Run: headless pygame with SDL's dummy video driver; simulated clock (each Clock.tick advances the game by its frame time, no real sleeping); random seed 0; keys injected as events and as key.get_pressed() state; no mouse input.
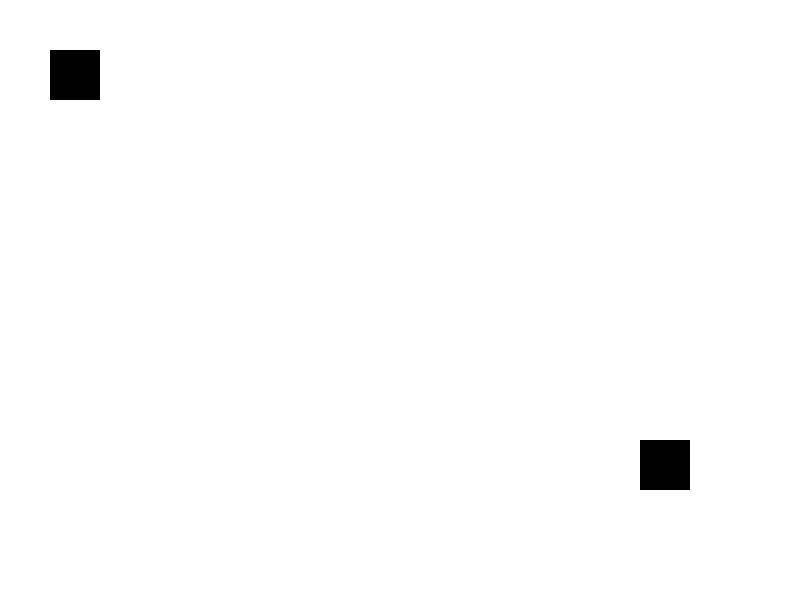
Frame 1 of 4 · flips 1–60 · no input
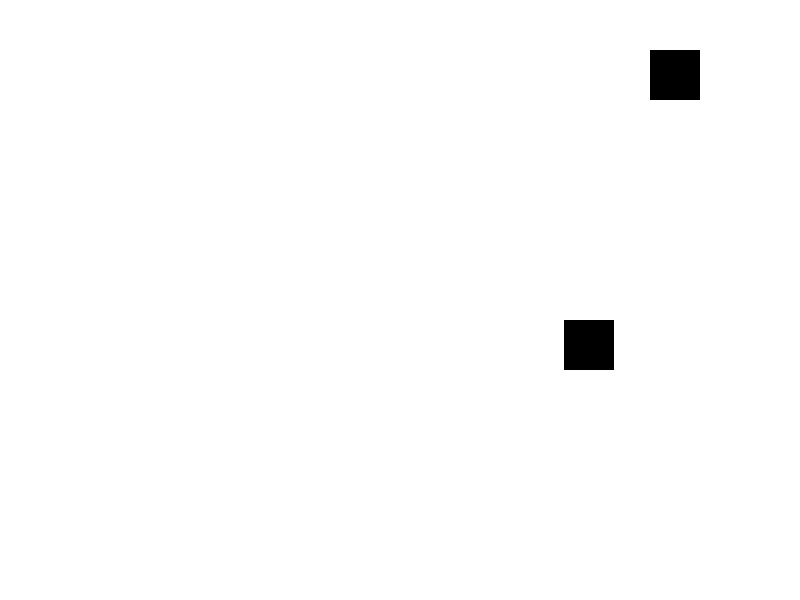
Frame 2 of 4 · flips 61–180 · tapped SPACE, RETURN · held RIGHT (→), D
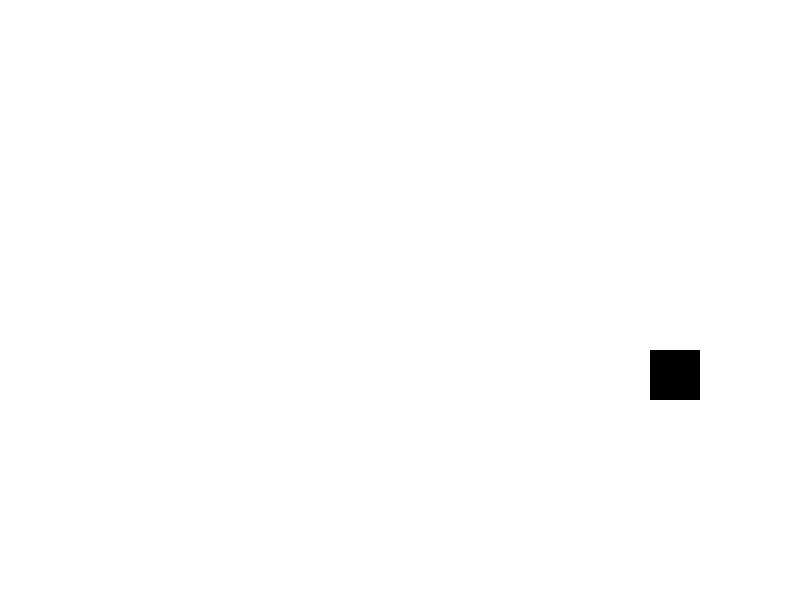
Frame 3 of 4 · flips 181–300 · held DOWN (↓), S
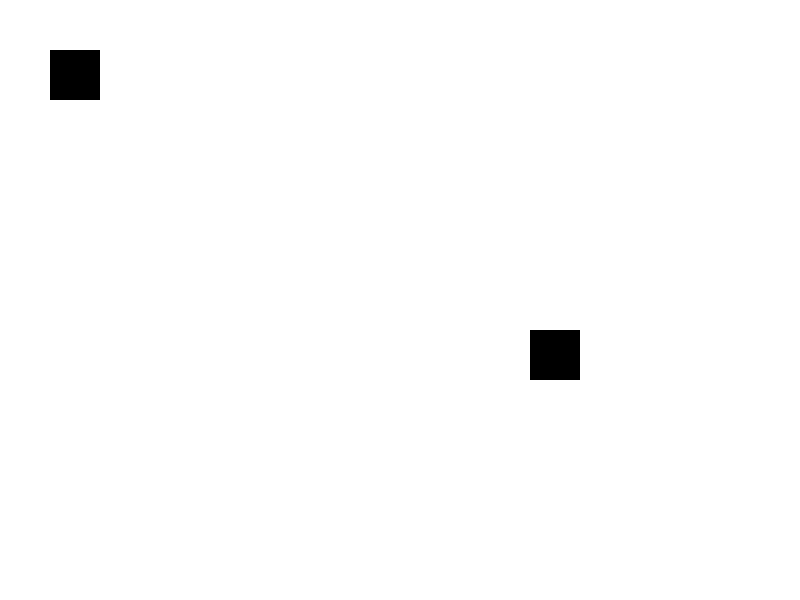
Frame 4 of 4 · flips 301–420 · held LEFT (←), A, UP (↑), W

The pygame program that drew these frames:

import pygame
import sys

# Initialize Pygame
pygame.init()

# Set screen dimensions
SCREEN_WIDTH = 800
SCREEN_HEIGHT = 600
screen = pygame.display.set_mode((SCREEN_WIDTH, SCREEN_HEIGHT))
pygame.display.set_caption("Chase Game")

# Define colors
WHITE = (255, 255, 255)
BLACK = (0, 0, 0)

# Define player and enemy positions
player_x = 50
player_y = 50
enemy_x = 700
enemy_y = 500

# Set game loop
running = True
while running:
    screen.fill(WHITE)

    # Handle events
    for event in pygame.event.get():
        if event.type == pygame.QUIT:
            running = False

    # Move player based on arrow key input
    keys = pygame.key.get_pressed()
    if keys[pygame.K_LEFT]:
        player_x -= 5
    if keys[pygame.K_RIGHT]:
        player_x += 5
    if keys[pygame.K_UP]:
        player_y -= 5
    if keys[pygame.K_DOWN]:
        player_y += 5

    # Update enemy position (chase player)
    if player_x < enemy_x:
        enemy_x -= 1
    elif player_x > enemy_x:
        enemy_x += 1
    if player_y < enemy_y:
        enemy_y -= 1
    elif player_y > enemy_y:
        enemy_y += 1

    # Draw player and enemy
    pygame.draw.rect(screen, BLACK, (player_x, player_y, 50, 50))
    pygame.draw.rect(screen, BLACK, (enemy_x, enemy_y, 50, 50))

    # Update display
    pygame.display.update()

    # Set frame rate
    pygame.time.delay(30)

# Quit Pygame
pygame.quit()
sys.exit()
